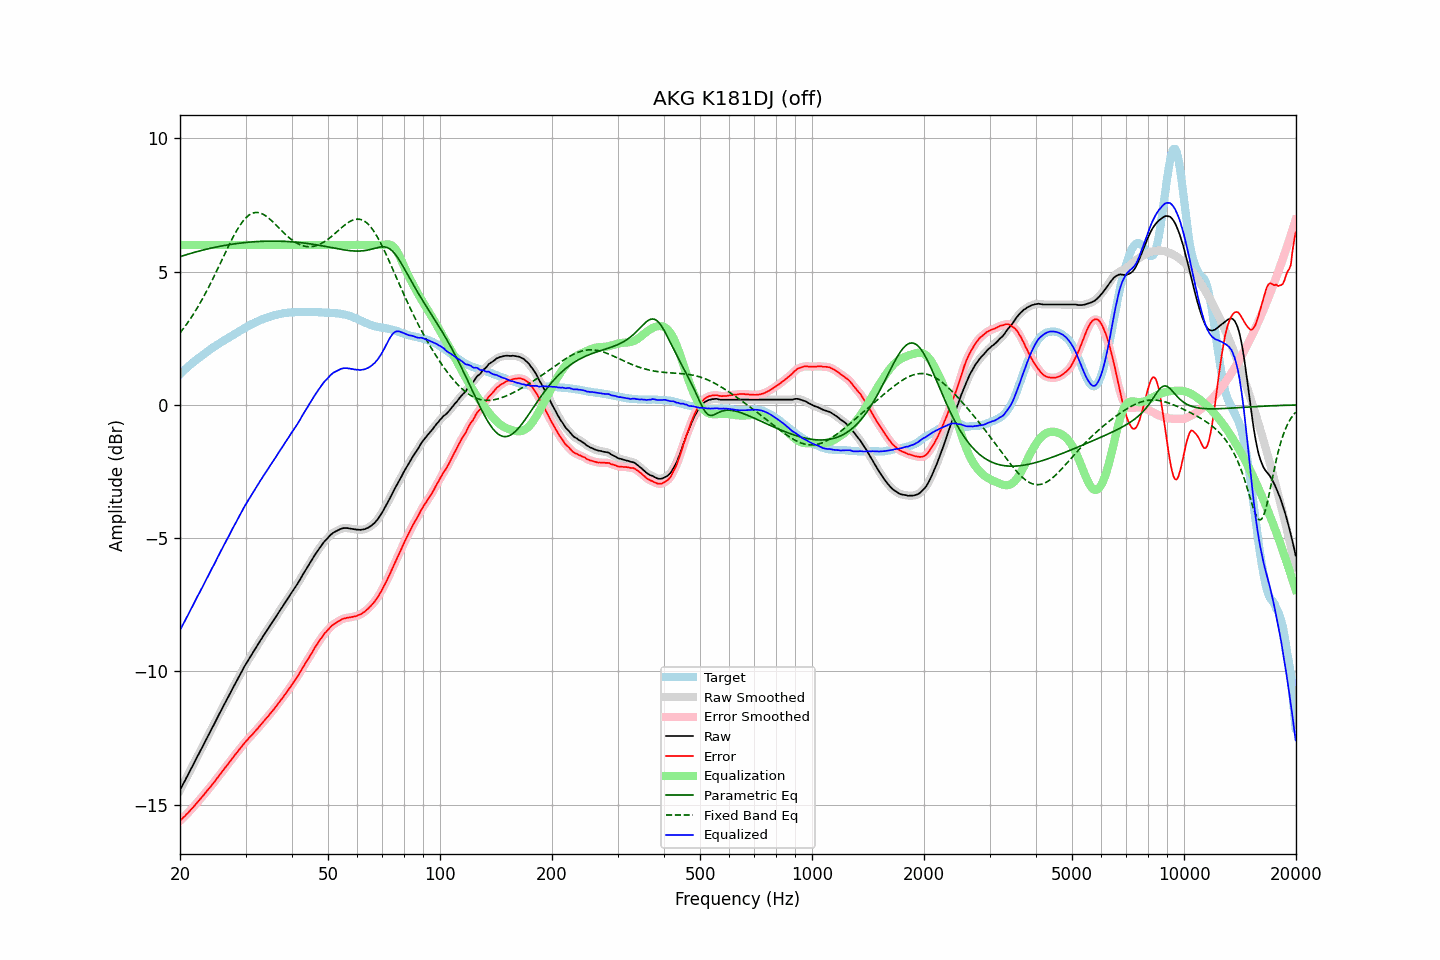

Source data for this figure (header and first rows):
frequency, raw, error, smoothed, error_smoothed, equalization, parametric_eq, fixed_band_eq, equalized_raw, equalized_smoothed, target
20.00, -14.46, -15.61, -14.46, -15.61, 6.00, 5.56, 2.70, -8.46, -8.46, 1.15
20.20, -14.35, -15.56, -14.34, -15.55, 6.00, 5.58, 2.77, -8.35, -8.34, 1.21
20.40, -14.22, -15.49, -14.23, -15.49, 6.00, 5.60, 2.85, -8.22, -8.23, 1.26
20.61, -14.12, -15.44, -14.11, -15.44, 6.00, 5.62, 2.93, -8.12, -8.11, 1.32
20.81, -13.99, -15.37, -14.00, -15.37, 6.00, 5.63, 3.02, -7.99, -8.00, 1.37
21.02, -13.89, -15.32, -13.88, -15.31, 6.00, 5.65, 3.10, -7.89, -7.88, 1.43
21.23, -13.77, -15.25, -13.76, -15.25, 6.00, 5.67, 3.19, -7.77, -7.76, 1.48
21.44, -13.64, -15.18, -13.65, -15.18, 6.00, 5.69, 3.28, -7.64, -7.65, 1.53
21.66, -13.54, -15.12, -13.53, -15.11, 6.00, 5.71, 3.37, -7.54, -7.53, 1.58
21.87, -13.41, -15.05, -13.41, -15.05, 6.00, 5.72, 3.47, -7.41, -7.41, 1.63
22.09, -13.29, -14.98, -13.30, -14.98, 6.00, 5.74, 3.56, -7.29, -7.30, 1.68
22.31, -13.17, -14.91, -13.18, -14.91, 6.00, 5.76, 3.66, -7.17, -7.18, 1.73
22.54, -13.07, -14.84, -13.06, -14.84, 6.00, 5.77, 3.77, -7.07, -7.06, 1.77
22.76, -12.94, -14.77, -12.95, -14.77, 6.00, 5.79, 3.87, -6.94, -6.95, 1.82
22.99, -12.84, -14.70, -12.83, -14.70, 6.00, 5.80, 3.98, -6.84, -6.83, 1.86
23.22, -12.72, -14.63, -12.71, -14.62, 6.00, 5.82, 4.09, -6.72, -6.71, 1.91
23.45, -12.59, -14.54, -12.60, -14.55, 6.00, 5.83, 4.20, -6.59, -6.60, 1.95
23.69, -12.48, -14.48, -12.48, -14.48, 6.00, 5.85, 4.32, -6.48, -6.48, 2.00
23.92, -12.36, -14.40, -12.36, -14.40, 6.00, 5.86, 4.43, -6.36, -6.36, 2.04
24.16, -12.24, -14.33, -12.24, -14.33, 6.00, 5.88, 4.55, -6.24, -6.24, 2.09
24.40, -12.12, -14.25, -12.13, -14.26, 6.00, 5.89, 4.67, -6.12, -6.13, 2.13
24.65, -12.02, -14.18, -12.01, -14.18, 6.00, 5.90, 4.80, -6.02, -6.01, 2.17
24.89, -11.89, -14.10, -11.89, -14.10, 6.00, 5.92, 4.92, -5.89, -5.89, 2.21
25.14, -11.77, -14.02, -11.77, -14.02, 6.00, 5.93, 5.05, -5.77, -5.77, 2.25
25.39, -11.65, -13.94, -11.65, -13.94, 6.00, 5.94, 5.17, -5.65, -5.65, 2.29
25.65, -11.54, -13.86, -11.54, -13.86, 6.00, 5.95, 5.30, -5.54, -5.54, 2.33
25.91, -11.42, -13.78, -11.42, -13.78, 6.00, 5.96, 5.43, -5.42, -5.42, 2.36
26.16, -11.30, -13.71, -11.30, -13.70, 6.00, 5.97, 5.56, -5.30, -5.30, 2.40
26.43, -11.19, -13.62, -11.19, -13.63, 6.00, 5.98, 5.68, -5.19, -5.19, 2.43
26.69, -11.08, -13.55, -11.08, -13.55, 6.00, 5.99, 5.81, -5.08, -5.08, 2.47
26.96, -10.97, -13.48, -10.96, -13.47, 6.00, 6.01, 5.93, -4.97, -4.96, 2.51
27.23, -10.85, -13.39, -10.85, -13.39, 6.00, 6.01, 6.06, -4.85, -4.85, 2.54
27.50, -10.74, -13.32, -10.73, -13.31, 6.00, 6.02, 6.18, -4.74, -4.73, 2.58
27.77, -10.61, -13.23, -10.62, -13.23, 6.00, 6.03, 6.29, -4.61, -4.62, 2.62
28.05, -10.50, -13.15, -10.50, -13.16, 6.00, 6.04, 6.40, -4.50, -4.50, 2.65
28.33, -10.39, -13.08, -10.39, -13.08, 6.00, 6.05, 6.51, -4.39, -4.39, 2.69
28.62, -10.28, -13.00, -10.28, -13.01, 6.00, 6.06, 6.61, -4.28, -4.28, 2.73
28.90, -10.16, -12.93, -10.17, -12.93, 6.00, 6.07, 6.71, -4.16, -4.17, 2.77
29.19, -10.06, -12.85, -10.05, -12.85, 6.00, 6.07, 6.80, -4.06, -4.05, 2.80
29.48, -9.94, -12.78, -9.94, -12.78, 6.00, 6.08, 6.88, -3.94, -3.94, 2.84
29.78, -9.83, -12.70, -9.83, -12.70, 6.00, 6.09, 6.95, -3.83, -3.83, 2.87
30.08, -9.73, -12.63, -9.73, -12.63, 6.00, 6.09, 7.02, -3.73, -3.73, 2.90
30.38, -9.63, -12.57, -9.62, -12.56, 6.00, 6.10, 7.07, -3.63, -3.62, 2.94
30.68, -9.53, -12.50, -9.53, -12.50, 6.00, 6.10, 7.12, -3.53, -3.53, 2.97
30.99, -9.43, -12.44, -9.43, -12.44, 6.00, 6.11, 7.16, -3.43, -3.43, 3.01
31.30, -9.34, -12.37, -9.33, -12.37, 6.00, 6.11, 7.19, -3.34, -3.33, 3.04
31.61, -9.24, -12.30, -9.24, -12.30, 6.00, 6.12, 7.21, -3.24, -3.24, 3.07
31.93, -9.14, -12.23, -9.14, -12.24, 6.00, 6.12, 7.22, -3.14, -3.14, 3.10
32.24, -9.04, -12.17, -9.04, -12.17, 6.00, 6.13, 7.22, -3.04, -3.04, 3.13
32.57, -8.95, -12.10, -8.95, -12.10, 6.00, 6.13, 7.21, -2.95, -2.95, 3.15
32.89, -8.84, -12.03, -8.85, -12.03, 6.00, 6.13, 7.19, -2.84, -2.85, 3.18
33.22, -8.75, -11.96, -8.75, -11.96, 6.00, 6.14, 7.17, -2.75, -2.75, 3.20
33.55, -8.65, -11.88, -8.66, -11.88, 6.00, 6.14, 7.14, -2.65, -2.66, 3.23
33.89, -8.57, -11.81, -8.57, -11.81, 6.00, 6.14, 7.10, -2.57, -2.57, 3.25
34.23, -8.48, -11.74, -8.47, -11.74, 6.00, 6.14, 7.06, -2.48, -2.47, 3.27
34.57, -8.39, -11.68, -8.38, -11.67, 6.00, 6.14, 7.01, -2.39, -2.38, 3.29
34.92, -8.29, -11.60, -8.29, -11.60, 6.00, 6.14, 6.96, -2.29, -2.29, 3.31
35.27, -8.20, -11.53, -8.20, -11.53, 6.00, 6.14, 6.91, -2.20, -2.20, 3.33
35.62, -8.11, -11.45, -8.11, -11.45, 6.00, 6.14, 6.85, -2.11, -2.11, 3.35
35.97, -8.01, -11.38, -8.01, -11.38, 6.00, 6.14, 6.79, -2.01, -2.01, 3.37
... 635 more rows
